9-way image classification set "lemon_leaf_dataset" from GitHub (bhawanakc07/Major_project-Lemonleaf-); label vocabulary: anthracnose, bacterial blight, citrus canker, curl virus, deficiency leaf, dry leaf, healthy leaf, sooty mould, spider mites.

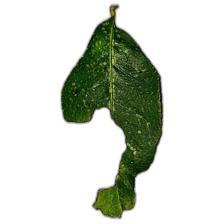
Label: deficiency leaf

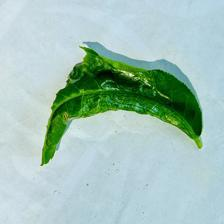
Label: curl virus

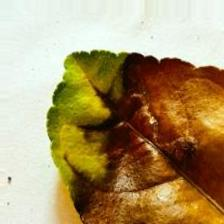
Label: dry leaf

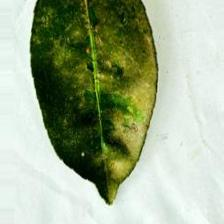
Label: sooty mould

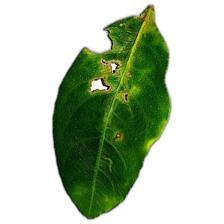
Label: anthracnose

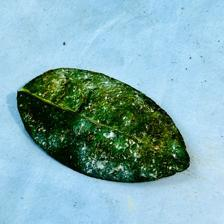
Label: spider mites
